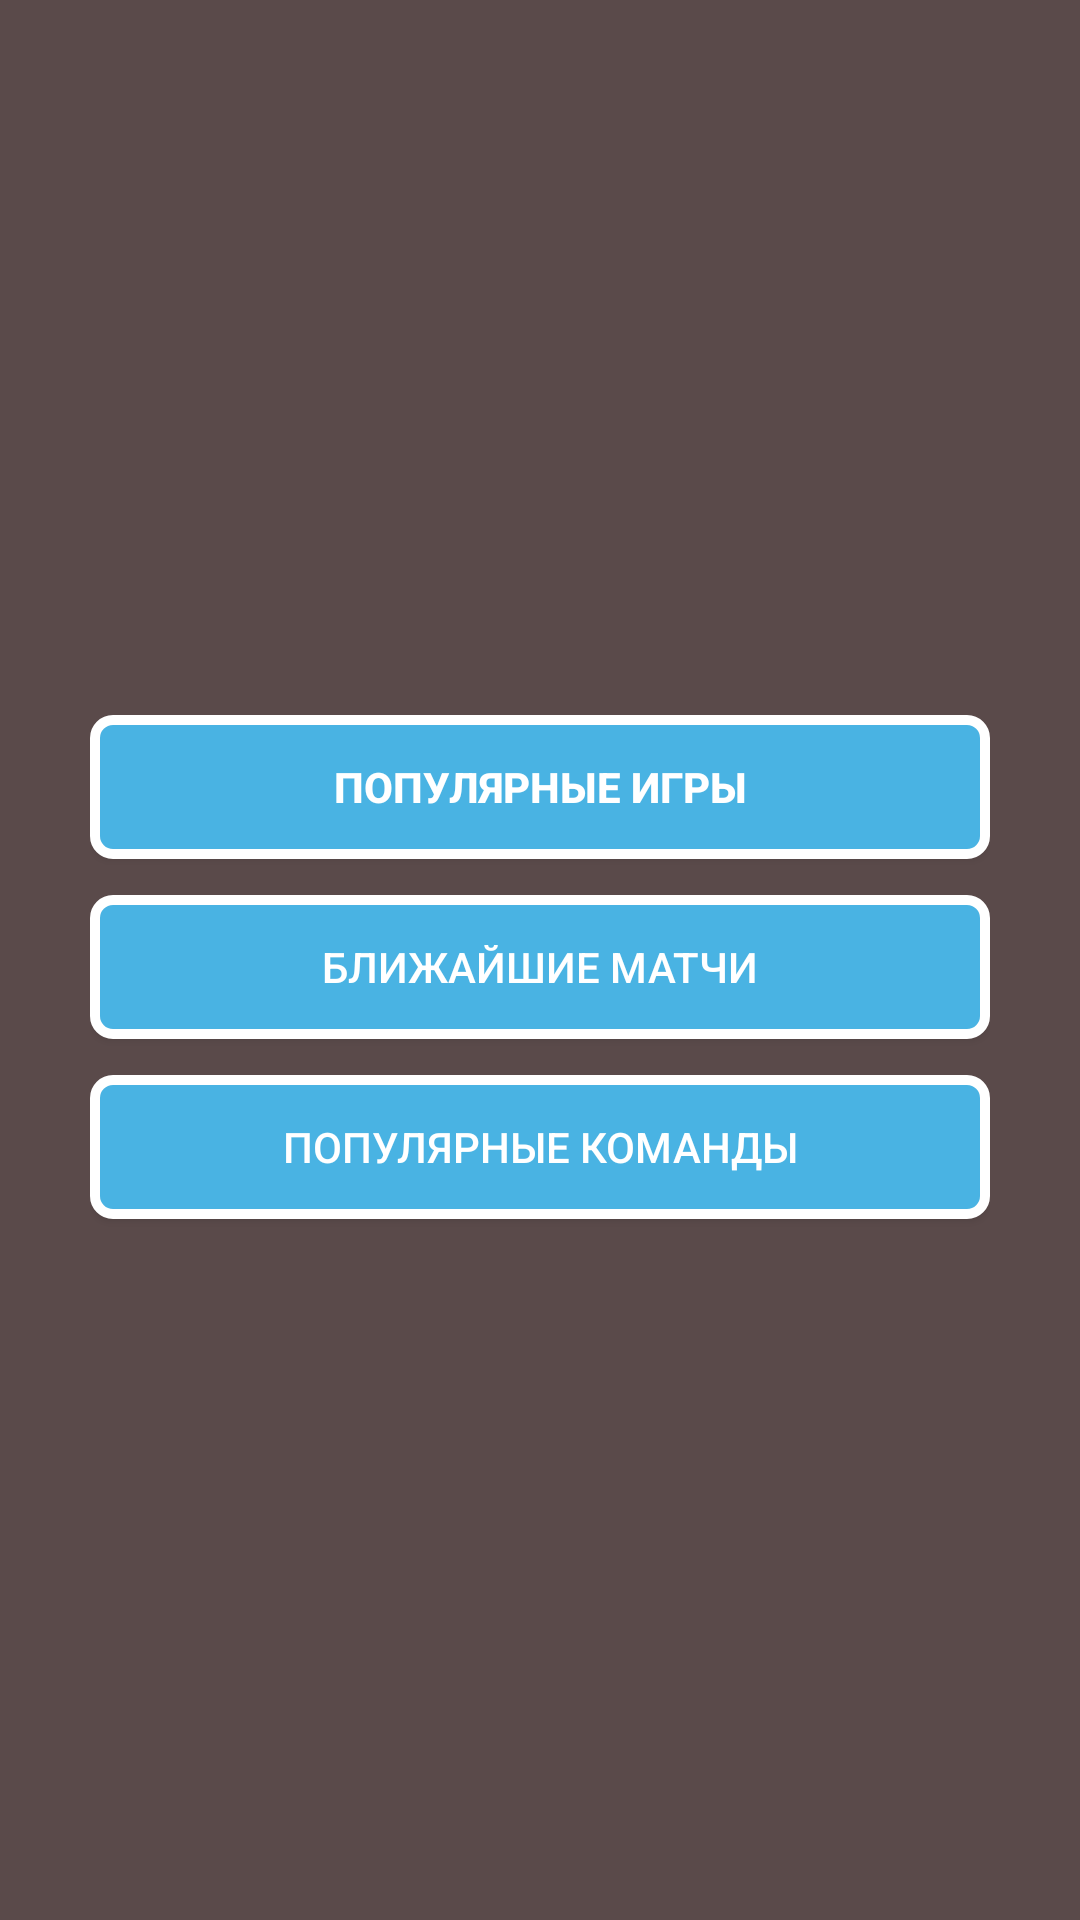

The Android layout XML behind this screen, and the referenced resources:
<!-- AndroidManifest.xml: application theme Theme.Win3 -->
<!-- res/layout/activity_main.xml -->
<?xml version="1.0" encoding="utf-8"?>
<androidx.constraintlayout.widget.ConstraintLayout
    xmlns:android="http://schemas.android.com/apk/res/android"
    xmlns:app="http://schemas.android.com/apk/res-auto"
    xmlns:tools="http://schemas.android.com/tools"
    android:layout_width="match_parent"
    android:layout_height="match_parent"
    android:background="#5A4A4A"
    tools:context=".MainActivity">

    <TextView
        android:id="@+id/text_view_main"
        android:layout_width="match_parent"
        android:layout_height="wrap_content"
        android:layout_marginTop="96dp"
        android:gravity="center"
        android:textSize="30sp"
        app:layout_constraintEnd_toEndOf="parent"
        app:layout_constraintHorizontal_bias="0.0"
        app:layout_constraintStart_toStartOf="parent"
        app:layout_constraintTop_toTopOf="parent"></TextView>

    <androidx.constraintlayout.widget.ConstraintLayout
        android:layout_width="wrap_content"
        android:layout_height="300dp"
        app:layout_constraintBottom_toBottomOf="parent"
        app:layout_constraintEnd_toEndOf="parent"
        app:layout_constraintStart_toStartOf="parent"
        app:layout_constraintTop_toBottomOf="@+id/text_view_main">

        <androidx.appcompat.widget.AppCompatButton
            android:id="@+id/button_games"
            android:layout_width="300dp"
            android:layout_height="wrap_content"
            android:background="@drawable/button_round"
            android:text="Популярные игры"
            android:textStyle="bold"
            app:layout_constraintEnd_toEndOf="parent"
            app:layout_constraintStart_toStartOf="parent"
            app:layout_constraintTop_toTopOf="parent"></androidx.appcompat.widget.AppCompatButton>

        <androidx.appcompat.widget.AppCompatButton
            android:id="@+id/button_upcoming_matches"
            android:text="Ближайшие матчи"
            android:layout_width="300dp"
            android:layout_height="wrap_content"
            android:background="@drawable/button_round"
            android:layout_marginTop="12dp"
            app:layout_constraintEnd_toEndOf="parent"
            app:layout_constraintStart_toStartOf="parent"
            app:layout_constraintTop_toBottomOf="@+id/button_games">
        </androidx.appcompat.widget.AppCompatButton>

        <androidx.appcompat.widget.AppCompatButton
            android:id="@+id/button_popular_team"
            android:text="Популярные команды"
            android:layout_width="300dp"
            android:layout_height="wrap_content"
            android:background="@drawable/button_round"
            android:layout_marginTop="12dp"
            app:layout_constraintEnd_toEndOf="parent"
            app:layout_constraintStart_toStartOf="parent"
            app:layout_constraintTop_toBottomOf="@+id/button_upcoming_matches">
        </androidx.appcompat.widget.AppCompatButton>

    </androidx.constraintlayout.widget.ConstraintLayout>



</androidx.constraintlayout.widget.ConstraintLayout>
<!-- resources referenced by this layout -->
<resources>
  <!-- drawable button_round (drawable) -->
  <?xml version="1.0" encoding="utf-8"?>
  <shape xmlns:android="http://schemas.android.com/apk/res/android"
      android:shape="rectangle">
      <stroke android:width="10px" android:color="#FFFFFF" />
      <solid android:color="#49B3E3" />
      <corners
          android:bottomRightRadius="6dp"
          android:bottomLeftRadius="6dp"
          android:topRightRadius="6dp"
          android:topLeftRadius="6dp"/>
  </shape>
  <style name="Theme.Win3" parent="Theme.MaterialComponents.DayNight.NoActionBar">
          
          <item name="colorPrimary">@color/purple_500</item>
          <item name="colorPrimaryVariant">@color/purple_700</item>
          <item name="colorOnPrimary">@color/white</item>
          
          <item name="colorSecondary">@color/teal_200</item>
          <item name="colorSecondaryVariant">@color/teal_700</item>
          <item name="colorOnSecondary">@color/black</item>
          
          <item name="android:statusBarColor" tools:targetApi="l">?attr/colorPrimaryVariant</item>
          
          <item name="android:textColor">@color/white</item>
      </style>
  <!-- not gathered from this repository: default colours our renderer supplied (Android Studio template values) -->
  <color name="purple_500">#FF6200EE</color>
  <color name="purple_700">#FF3700B3</color>
  <color name="teal_200">#FF03DAC5</color>
  <color name="teal_700">#FF018786</color>
  <color name="black">#FF000000</color>
  <color name="white">#FFFFFFFF</color>
</resources>
